Run: headless pygame with SDL's dummy video driver; simulated clock (each Clock.tick advances the game by its frame time, no real sleeping); random seed 0; keys injected as events and as key.get_pressed() state; mouse plan: one left click at the window centre at the start of phase 2, then a move to the lower-right quarter at the start of phase 3.
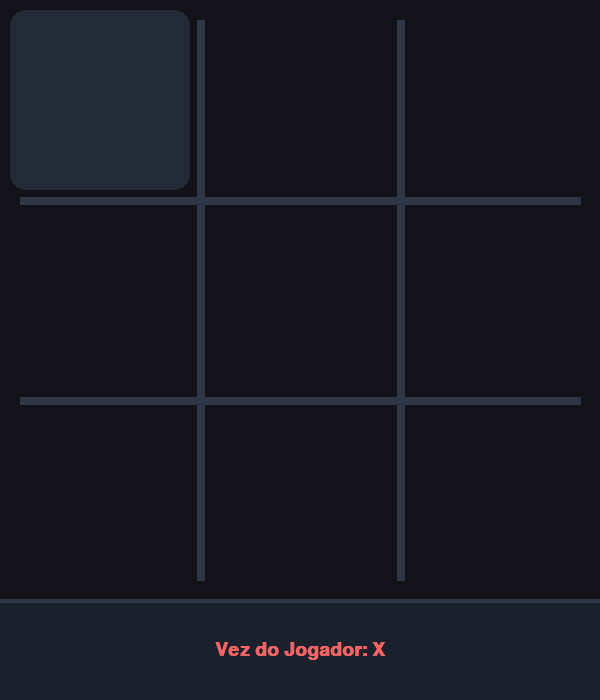
Frame 1 of 4 · flips 1–60 · no input
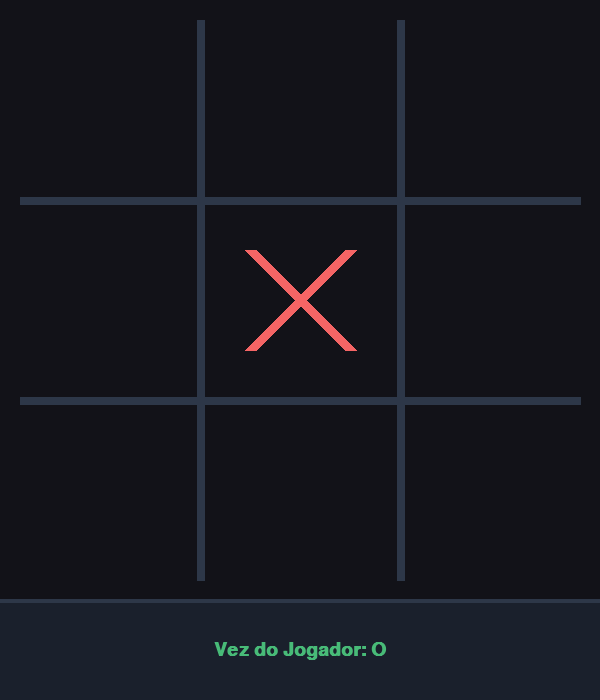
Frame 2 of 4 · flips 61–180 · clicked the window centre · tapped SPACE, RETURN · held RIGHT (→), D
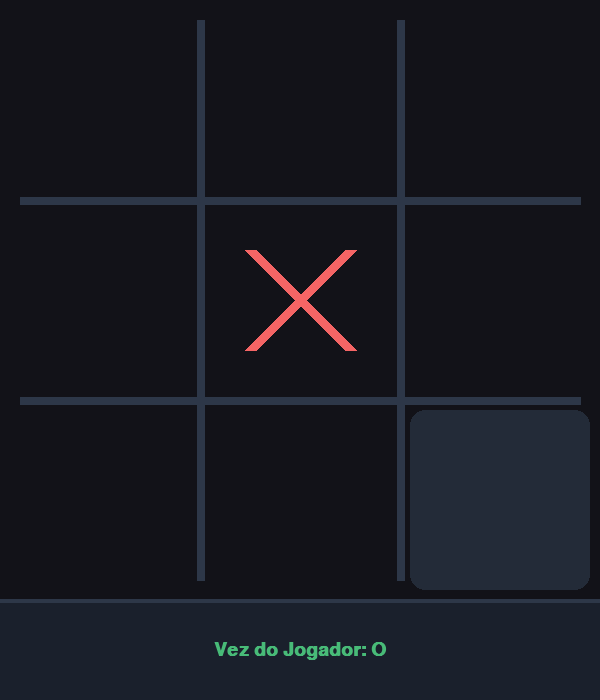
Frame 3 of 4 · flips 181–300 · moved the mouse to the lower-right quarter · held DOWN (↓), S
Frame 4 of 4 · flips 301–420 · held LEFT (←), A, UP (↑), W · screen unchanged from frame 3, image omitted

The pygame program that drew these frames:

import sys
import pygame

# Inicializa o Pygame
pygame.init()

# Configurações da Janela
LARGURA, ALTURA = 600, 700  # 600x600 para o tabuleiro + 100px para o painel inferior
TELA = pygame.display.set_mode((LARGURA, ALTURA))
pygame.display.set_caption("Jogo da Velha Moderno - Python & Pygame")

# Paleta de Cores Moderna (Dark Theme)
COR_FUNDO = (18, 18, 24)          # Azul escuro/quase preto muito elegante
COR_LINHAS = (45, 55, 72)         # Cinza azulado suave
COR_PAINEL = (26, 32, 44)         # Fundo da barra inferior
COR_X = (245, 101, 101)           # Vermelho coral moderno
COR_O = (72, 187, 120)            # Verde menta moderno
COR_HOVER = (35, 43, 56)          # Cor ao passar o mouse nas casas vazias
COR_TEXTO = (237, 242, 247)       # Branco suave para textos

# Fontes
FONTE_STATUS = pygame.font.SysFont("Segoe UI", 28, bold=True)
FONTE_FIM = pygame.font.SysFont("Segoe UI", 24, bold=True)

# Estado inicial do tabuleiro (3x3)
tabuleiro = [["", "", ""], 
             ["", "", ""], 
             ["", "", ""]]
jogador_atual = "X"
jogo_acabou = False
vencedor = None

def desenhar_tabuleiro(mouse_pos):
    TELA.fill(COR_FUNDO)
    
    # Desenha o efeito de Hover (mouse em cima da casa) se o jogo estiver rolando
    if not jogo_acabou:
        x, y = mouse_pos
        if y < 600:  # Apenas na área do tabuleiro
            coluna = x // 200
            linha = y // 200
            if tabuleiro[linha][coluna] == "":
                # Desenha um retângulo suave na casa onde o mouse está
                pygame.draw.rect(TELA, COR_HOVER, (coluna * 200 + 10, linha * 200 + 10, 180, 180), border_radius=15)

    # Linhas do Tabuleiro (com bordas arredondadas estéticas)
    espessura = 8
    # Verticais
    pygame.draw.line(TELA, COR_LINHAS, (200, 20), (200, 580), espessura)
    pygame.draw.line(TELA, COR_LINHAS, (400, 20), (400, 580), espessura)
    # Horizontais
    pygame.draw.line(TELA, COR_LINHAS, (20, 200), (580, 200), espessura)
    pygame.draw.line(TELA, COR_LINHAS, (20, 400), (580, 400), espessura)

def desenhar_pecas():
    for linha in range(3):
        for coluna in range(3):
            # Centro da célula
            centro_x = coluna * 200 + 100
            centro_y = linha * 200 + 100
            
            if tabuleiro[linha][coluna] == "X":
                # Desenha um X moderno usando linhas grossas cruzadas
                offset = 50
                pygame.draw.line(TELA, COR_X, (centro_x - offset, centro_y - offset), (centro_x + offset, centro_y + offset), 12)
                pygame.draw.line(TELA, COR_X, (centro_x + offset, centro_y - offset), (centro_x - offset, centro_y + offset), 12)
                
            elif tabuleiro[linha][coluna] == "O":
                # Desenha um Círculo (O) moderno vazado no centro
                pygame.draw.circle(TELA, COR_O, (centro_x, centro_y), 50, 12)

def desenhar_painel():
    # Painel inferior
    pygame.draw.rect(TELA, COR_PAINEL, (0, 600, 600, 100))
    pygame.draw.line(TELA, COR_LINHAS, (0, 600), (600, 600), 4)
    
    if not jogo_acabou:
        # Texto indicando de quem é a vez
        texto_vez = f"Vez do Jogador: {jogador_atual}"
        texto_renderizado = FONTE_STATUS.render(texto_vez, True, COR_X if jogador_atual == "X" else COR_O)
        ret_texto = texto_renderizado.get_rect(center=(300, 650))
        TELA.blit(texto_renderizado, ret_texto)
    else:
        # Mensagem de fim de jogo
        if vencedor == "Empate":
            msg = "Deu Velha! Pressione [ESPAÇO] para reiniciar"
        else:
            msg = f"Jogador {vencedor} Venceu! Pressione [ESPAÇO] para reiniciar"
            
        texto_renderizado = FONTE_FIM.render(msg, True, COR_TEXTO)
        ret_texto = texto_renderizado.get_rect(center=(300, 650))
        TELA.blit(texto_renderizado, ret_texto)

def verificar_vencedor():
    global tabuleiro
    # Linhas e Colunas
    for i in range(3):
        if tabuleiro[i][0] == tabuleiro[i][1] == tabuleiro[i][2] != "":
            return tabuleiro[i][0]
        if tabuleiro[0][i] == tabuleiro[1][i] == tabuleiro[2][i] != "":
            return tabuleiro[0][i]
            
    # Diagonais
    if tabuleiro[0][0] == tabuleiro[1][1] == tabuleiro[2][2] != "":
        return tabuleiro[0][0]
    if tabuleiro[0][2] == tabuleiro[1][1] == tabuleiro[2][0] != "":
        return tabuleiro[0][2]
        
    # Empate
    if all(celula != "" for linha in tabuleiro for celula in linha):
        return "Empate"
        
    return None

def reiniciar_jogo():
    global tabuleiro, jogador_atual, jogo_acabou, vencedor
    tabuleiro = [["", "", ""], ["", "", ""], ["", "", ""]]
    jogador_atual = "X"
    jogo_acabou = False
    vencedor = None

# Loop Principal do Jogo
while True:
    mouse_pos = pygame.mouse.get_pos()
    
    for evento in pygame.event.get():
        if evento.type == pygame.QUIT:
            pygame.quit()
            sys.exit()
            
        if evento.type == pygame.MOUSEBUTTONDOWN and not jogo_acabou:
            x, y = evento.pos
            # Garante que o clique foi apenas na área do tabuleiro (acima de y=600)
            if y < 600:
                coluna = x // 200
                linha = y // 200
                
                if tabuleiro[linha][coluna] == "":
                    tabuleiro[linha][coluna] = jogador_atual
                    
                    vencedor = verificar_vencedor()
                    if vencedor:
                        jogo_acabou = True
                    else:
                        jogador_atual = "O" if jogador_atual == "X" else "X"
                        
        if evento.type == pygame.KEYDOWN and evento.key == pygame.K_SPACE:
            if jogo_acabou:
                reiniciar_jogo()

    # Renderização Gráfica Completa
    desenhar_tabuleiro(mouse_pos)
    desenhar_pecas()
    desenhar_painel()

    pygame.display.update()
